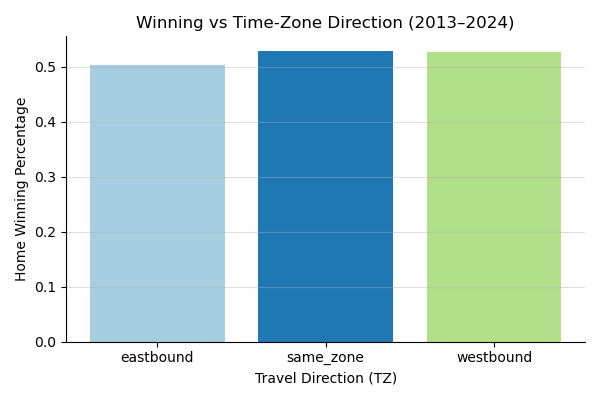

Values plotted in this chart, from the file beside it:
dir_label, home_win_pct
eastbound, 0.5026
same_zone, 0.5289
westbound, 0.5264
